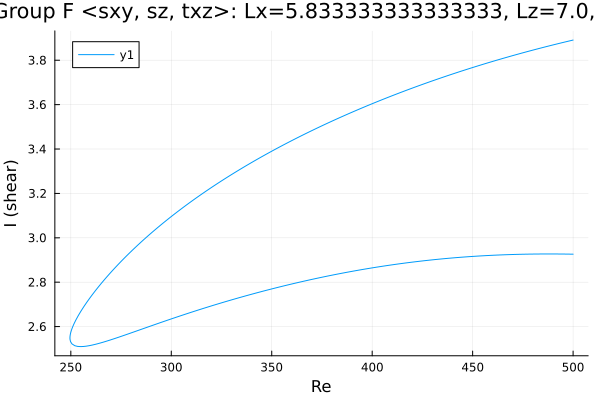

Source data for this figure (header and first rows):
Re, shear
500.0, 3.891
499.8, 3.89
498.4, 3.887
497, 3.884
495.6, 3.881
494.2, 3.878
492.8, 3.875
491.3, 3.872
489.9, 3.869
488.5, 3.865
487.1, 3.862
485.7, 3.859
484.3, 3.856
482.9, 3.852
481.4, 3.849
480, 3.846
478.6, 3.842
477.2, 3.839
475.8, 3.835
474.4, 3.832
473, 3.828
471.5, 3.825
470.1, 3.821
468.7, 3.818
467.3, 3.814
465.9, 3.81
464.5, 3.807
463.1, 3.803
461.6, 3.799
460.2, 3.795
458.8, 3.792
457.4, 3.788
456, 3.784
454.6, 3.78
453.2, 3.776
451.7, 3.772
450.3, 3.768
448.9, 3.764
447.5, 3.76
446.1, 3.756
444.7, 3.752
443.3, 3.748
441.8, 3.743
440.4, 3.739
439, 3.735
437.6, 3.731
436.2, 3.726
434.8, 3.722
433.4, 3.718
431.9, 3.713
430.5, 3.709
429.1, 3.704
427.7, 3.7
426.3, 3.695
424.9, 3.691
423.5, 3.686
422, 3.681
420.6, 3.677
419.2, 3.672
417.8, 3.667
... 362 more rows
